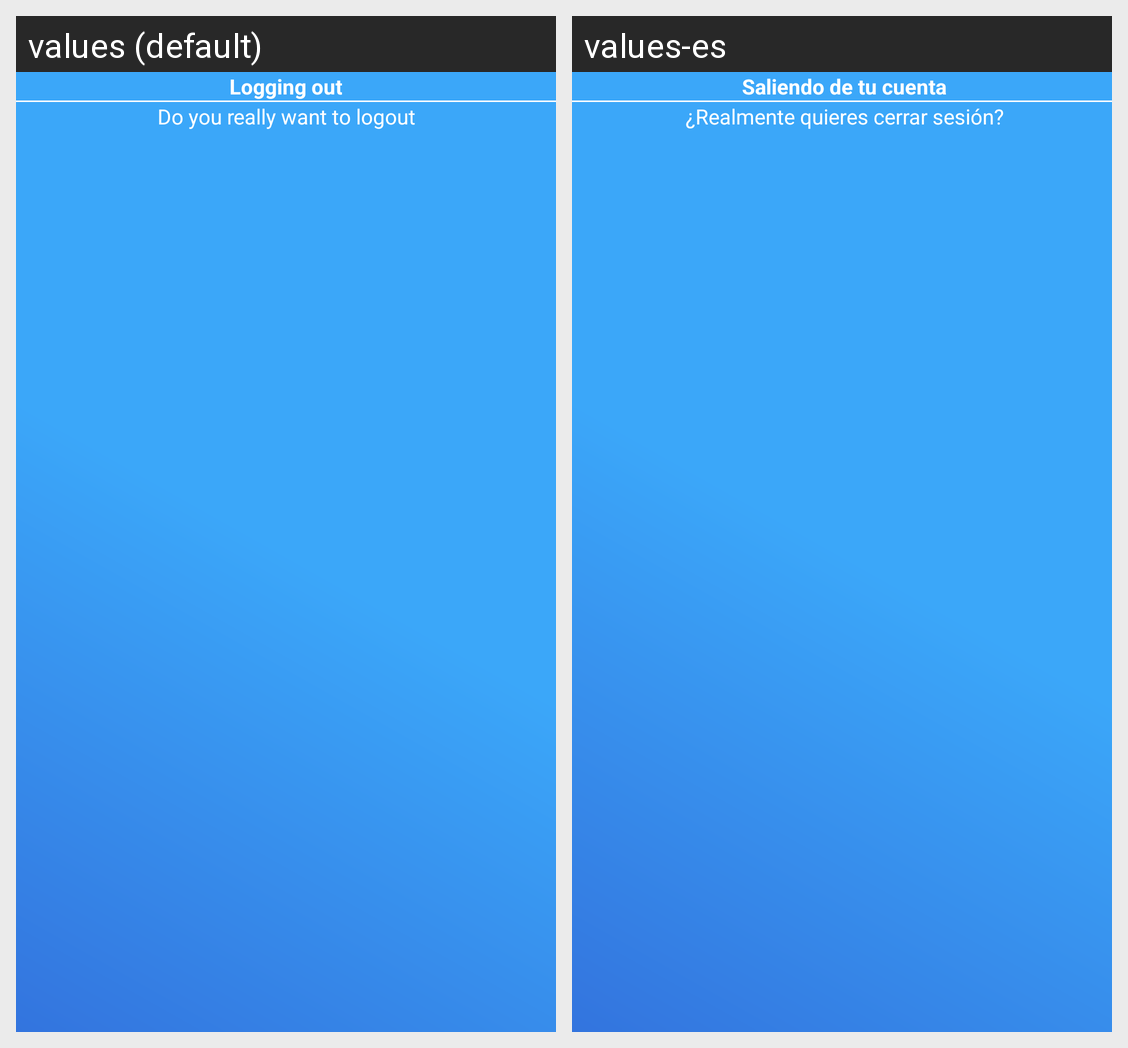

Translations of the strings shown on this Android screen, per locale in the grid:
Android screen res/layout/dialog_logout.xml rendered under 2 locales, left to right: values (default), values-es. Device: Nexus 5 (rendered at 1080×1920; each locale shown at half size, 540×960, under a caption strip naming it); theme Theme.MaterialComponents.DayNight.NoActionBar.
Strings drawn on this screen, with the default value and each locale's value (text and hints the layout hard-codes, and strings that could not be matched under every locale, appear in the picture but are not listed):

logging_out
  values: Logging out
  values-es:  Saliendo de tu cuenta

do_you_really_want_to_logout
  values: Do you really want to logout
  values-es:  ¿Realmente quieres cerrar sesión?
